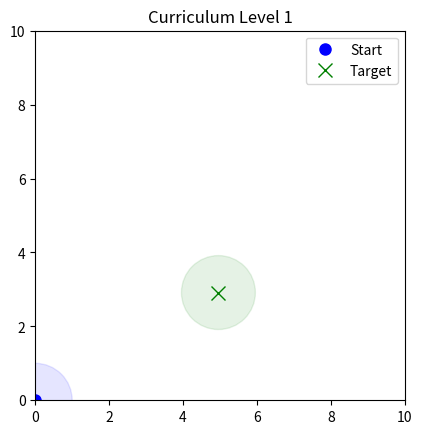

Reproduce this figure in Python.
import numpy as np
import matplotlib.pyplot as plt
from matplotlib.patches import Circle
from dataclasses import dataclass

@dataclass
class MapLimits:
    x: list
    y: list

def generate_curriculum_environment(curriculum_level: int, gen_fig: bool = False) -> dict:
    """Generate curriculum-based environment with precise obstacle gap control."""
    # ===== Curriculum Presets =====
    presets = {
        1: {'num_obs': 0, 'grid_size': 10, 'min_gap': 0},
        2: {'num_obs': 3, 'grid_size': 15, 'min_gap': 3.0},
        3: {'num_obs': 4, 'grid_size': 20, 'min_gap': 2.5},
        4: {'num_obs': 5, 'grid_size': 25, 'min_gap': 1.5},
        5: {'num_obs': 6, 'grid_size': 30, 'min_gap': 1.0}
    }
    params = presets[curriculum_level]
    
    # Initialize parameters
    veh_rad = 0.5
    clearance = 1.0  # Safety zone radius
    target_pos = _generate_valid_target(params['grid_size'])
    obstacles = np.empty((0, 3))
    
    if curriculum_level >= 2:
        path_vector = target_pos - np.array([0.0, 0.0])
        path_length = np.linalg.norm(path_vector)
        path_dir = path_vector / path_length
        perpendicular = np.array([-path_dir[1], path_dir[0]])
        
        def is_valid(pos: np.ndarray, radius: float) -> bool:
            """Check obstacle clearance from protected zones."""
            origin_dist = np.linalg.norm(pos)
            target_dist = np.linalg.norm(pos - target_pos)
            return (origin_dist > clearance + radius and 
                    target_dist > clearance + radius)

        # ===== Place Gate Obstacles =====
        num_gates = params['num_obs'] // 2
        gate_positions = np.linspace(0.3, 0.7, num_gates)
        
        for gate_pos in gate_positions:
            for _ in range(100):  # Retry loop for valid placement
                # Random radii within curriculum constraints
                r1 = np.random.uniform(0.1, 2.0)
                r2 = np.random.uniform(0.1, 2.0)
                
                # Calculate required center spacing for edge-to-edge gap
                center_spacing = r1 + r2 + params['min_gap']
                base_point = path_dir * (gate_pos * path_length)
                offset = perpendicular * (center_spacing / 2)
                
                pos1 = base_point + offset
                pos2 = base_point - offset
                
                if is_valid(pos1, r1) and is_valid(pos2, r2):
                    obstacles = np.vstack([
                        obstacles,
                        [pos1[0], pos1[1], r1],
                        [pos2[0], pos2[1], r2]
                    ])
                    break

        # ===== Add Extra Obstacles =====
        remaining = params['num_obs'] - 2 * num_gates
        for _ in range(remaining):
            valid = False
            for _ in range(100):  # Retry attempts
                # Random position along path
                along_path = np.random.uniform(0.2, 0.8)
                lateral = np.random.uniform(-params['min_gap']*2, params['min_gap']*2)
                pos = path_dir * (along_path * path_length) + perpendicular * lateral
                radius = np.random.uniform(0.1, 2.0)
                
                if is_valid(pos, radius):
                    # Check collisions with existing obstacles
                    collision = False
                    for obs in obstacles:
                        existing_pos = obs[:2]
                        existing_rad = obs[2]
                        distance = np.linalg.norm(pos - existing_pos)
                        if distance < (radius + existing_rad + 0.1):
                            collision = True
                            break
                    
                    if not collision:
                        obstacles = np.vstack([obstacles, [pos[0], pos[1], radius]])
                        valid = True
                        break
            if not valid:
                raise RuntimeError("Failed to place extra obstacle")

    # Need to pass 6 obstacles, pad any missing with far away obstacles
    while obstacles.shape[0] < 6:
        dist = 150                                      # put a dummy obstacle far away
        angle = np.deg2rad(np.random.randint(0,90))     # randomise angle to obstacle and pos
        false_obs = np.round(np.array([np.cos(angle)*dist , np.sin(angle)*dist, (np.random.randint(1,101))/10]),1)
        obstacles = np.vstack([obstacles, false_obs])     # add to stack


    # ===== Final Environment Setup =====
    target_yaw = np.arctan2(target_pos[1],target_pos[0])
    target_pos = np.append(target_pos, target_yaw)
    out = {
        'target_pos': target_pos,
        'obstacles': obstacles,
        'map_limits': MapLimits(x=[0, params['grid_size']], y=[0, params['grid_size']]),
        'c_level': curriculum_level,
        'mpc_req_obs': 6,
        'obs_in_path': len(obstacles)
    }
    
    # Generate visualization
    if gen_fig:
        fig, ax = plt.subplots()
        ax.plot(0, 0, 'bo', markersize=8, label='Start')
        ax.plot(target_pos[0], target_pos[1], 'gx', markersize=10, label='Target')
        
        # Draw safety zones
        ax.add_patch(Circle((0, 0), clearance, color='blue', alpha=0.1))
        ax.add_patch(Circle(target_pos, clearance, color='green', alpha=0.1))
        
        # Draw obstacles
        for obs in obstacles:
            ax.add_patch(Circle(obs[:2], obs[2], fill=False, color='red'))
        
        ax.set_xlim(out['map_limits'].x)
        ax.set_ylim(out['map_limits'].y)
        ax.set_aspect('equal')
        ax.legend()
        out['fig'] = fig
    else:
        out['fig'] = None

    return out

def _generate_valid_target(grid_size: float) -> np.ndarray:
    """Generate target position >25% of grid size from origin."""
    min_coord = grid_size * 0.25
    return np.array([
        np.random.uniform(min_coord, grid_size),
        np.random.uniform(min_coord, grid_size)
    ])

if __name__ == "__main__":
    # Test all curriculum levels
    for level in range(1, 2):
        try:
            env = generate_curriculum_environment(level, gen_fig=True)
            plt.title(f"Curriculum Level {level}")
            plt.show()
            print(f"Level {level} obstacles:\n{env['obstacles']}")
        except Exception as e:
            print(f"Error generating level {level}: {str(e)}")
